Run: headless pygame with SDL's dummy video driver; simulated clock (each Clock.tick advances the game by its frame time, no real sleeping); random seed 0; keys injected as events and as key.get_pressed() state; no mouse input; restart key R tapped at the start of phases 3 and 4.
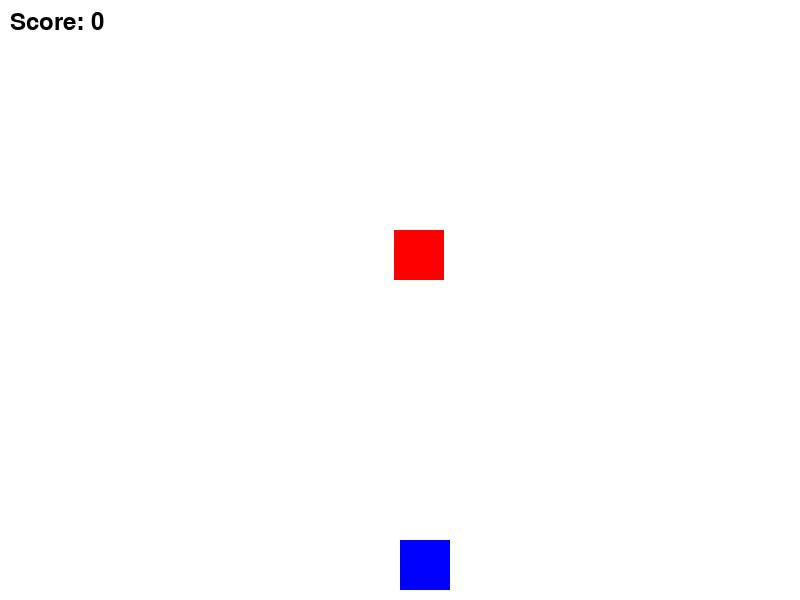
Frame 1 of 4 · flips 1–60 · no input
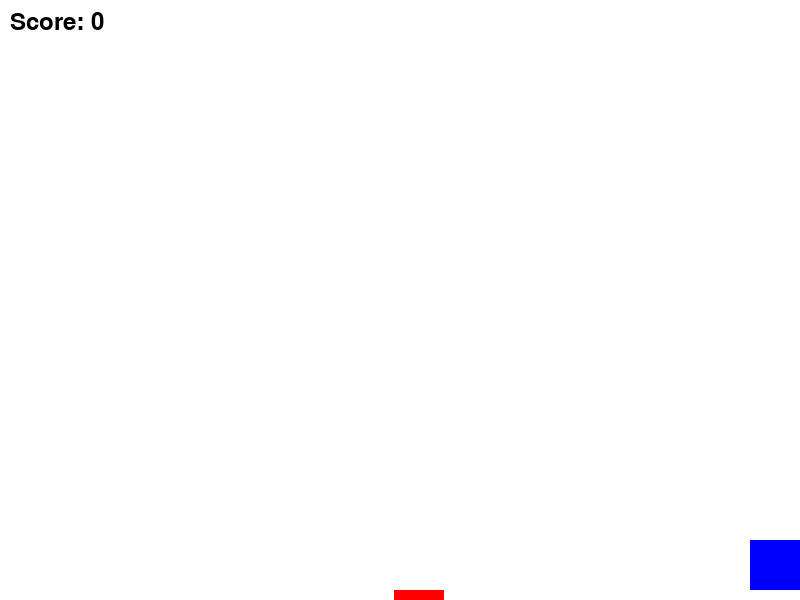
Frame 2 of 4 · flips 61–180 · tapped SPACE, RETURN · held RIGHT (→), D
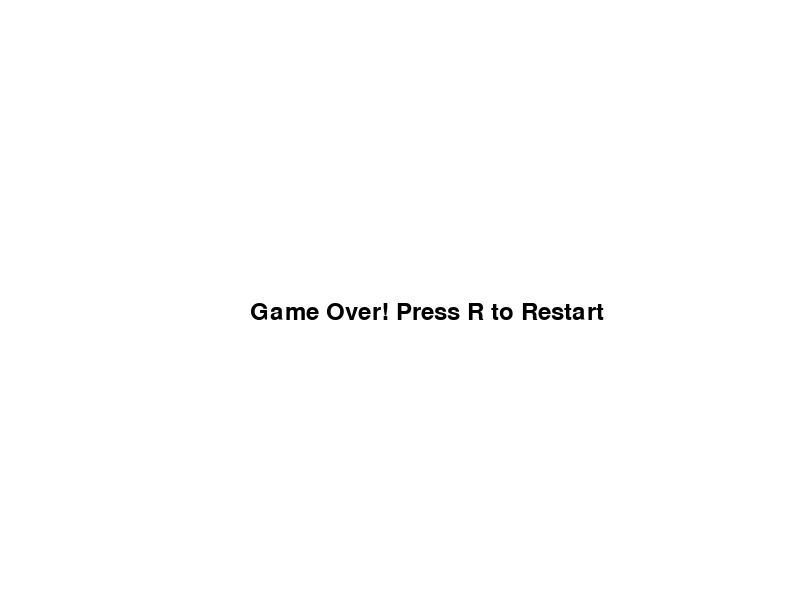
Frame 3 of 4 · flips 181–300 · tapped R · held DOWN (↓), S
Frame 4 of 4 · flips 301–420 · tapped R · held LEFT (←), A, UP (↑), W · screen unchanged from frame 3, image omitted

The pygame program that drew these frames:

import pygame
import random

pygame.init()

WIDTH, HEIGHT = 800, 600
screen = pygame.display.set_mode((WIDTH, HEIGHT))
pygame.display.set_caption("Shooting Game")

WHITE = (255, 255, 255)
RED = (255, 0, 0)
BLUE = (0, 0, 255)
BLACK = (0, 0, 0)

# Player setup
player_size = 50
player_x = WIDTH // 2
player_y = HEIGHT - player_size - 10
player_speed = 7

# Enemy setup
enemy_size = 50
enemy_x = random.randint(0, WIDTH - enemy_size)
enemy_y = 50
enemy_speed = 3  # Speed increases as score increases

# Bullet setup
bullet_width, bullet_height = 5, 15
bullets = []
bullet_speed = 7

# Score
score = 0
font = pygame.font.Font(None, 36)

# Game loop
running = True
game_over = False

while running:
    screen.fill(WHITE)

    if game_over:
        game_over_text = font.render("Game Over! Press R to Restart", True, BLACK)
        screen.blit(game_over_text, (WIDTH // 2 - 150, HEIGHT // 2))
        pygame.display.flip()
        keys = pygame.key.get_pressed()
        if keys[pygame.K_r]:  # Restart game
            score = 0
            enemy_speed = 3
            bullets.clear()
            player_x = WIDTH // 2
            enemy_x = random.randint(0, WIDTH - enemy_size)
            enemy_y = 50
            game_over = False
        continue

    for event in pygame.event.get():
        if event.type == pygame.QUIT:
            running = False

    keys = pygame.key.get_pressed()
    if keys[pygame.K_LEFT] and player_x > 0:
        player_x -= player_speed
    if keys[pygame.K_RIGHT] and player_x < WIDTH - player_size:
        player_x += player_speed
    if keys[pygame.K_SPACE]:  # Fire bullet
        bullets.append([player_x + player_size // 2, player_y])

    for bullet in bullets:
        bullet[1] -= bullet_speed
    bullets = [bullet for bullet in bullets if bullet[1] > 0]

    # Move enemy
    enemy_y += enemy_speed
    if enemy_y > HEIGHT:
        game_over = True  # Enemy reaches bottom = Game Over

    # Collision detection (Bullet hits enemy)
    for bullet in bullets:
        if enemy_x < bullet[0] < enemy_x + enemy_size and enemy_y < bullet[1] < enemy_y + enemy_size:
            bullets.remove(bullet)
            enemy_x = random.randint(0, WIDTH - enemy_size)
            enemy_y = 50
            score += 1
            enemy_speed += 0.2  # Increase speed as score increases

    # Draw player, enemy, bullets
    pygame.draw.rect(screen, BLUE, (player_x, player_y, player_size, player_size))
    pygame.draw.rect(screen, RED, (enemy_x, enemy_y, enemy_size, enemy_size))
    for bullet in bullets:
        pygame.draw.rect(screen, RED, (bullet[0], bullet[1], bullet_width, bullet_height))

    # Display score
    score_text = font.render(f"Score: {score}", True, BLACK)
    screen.blit(score_text, (10, 10))

    # Refresh screen
    pygame.display.flip()
    pygame.time.delay(30)

pygame.quit()
